10-way image classification set "Apple Blossom Images" from GitHub (19ngxuan/appleBlossomDataset); label vocabulary: BBCH stage 53, BBCH stage 54, BBCH stage 56, BBCH stage 57, BBCH stage 59, BBCH stage 61, BBCH stage 65, BBCH stage 67, BBCH stage 69, BBCH stage 71.

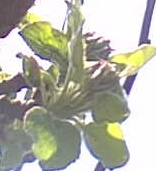
Label: BBCH stage 57

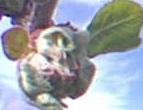
Label: BBCH stage 54

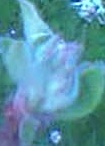
Label: BBCH stage 56

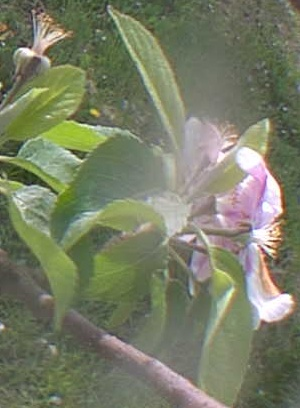
Label: BBCH stage 67

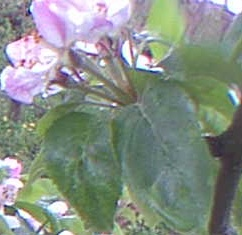
Label: BBCH stage 65

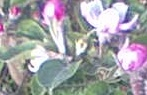
Label: BBCH stage 61
